Labelled photos from "split", an image-classification folder in dalayne95/harmful-algal-bloom-detection. The possible labels are: algae, not algae.

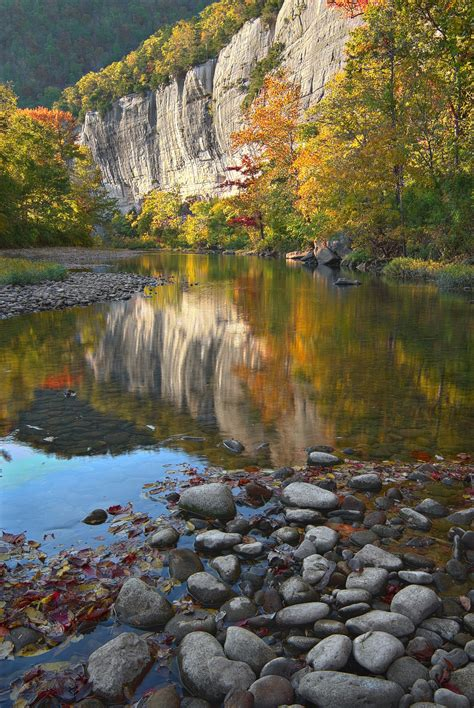
Label: not algae

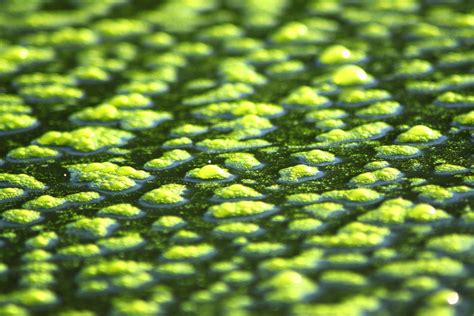
Label: algae

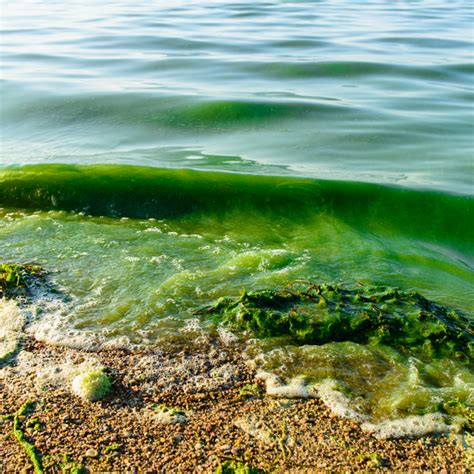
Label: algae

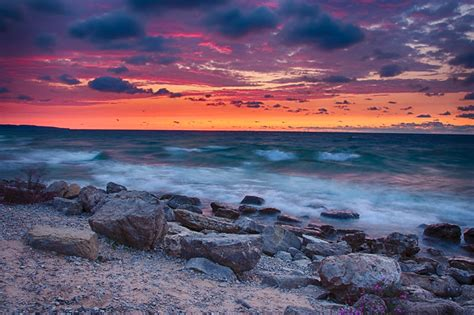
Label: not algae

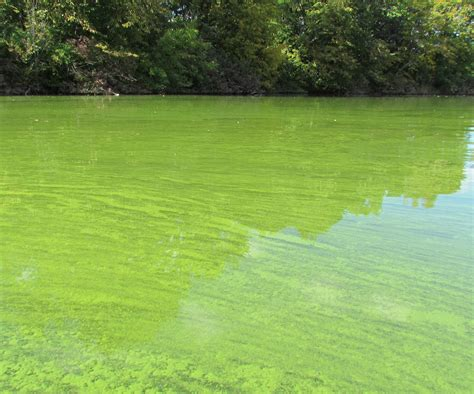
Label: algae

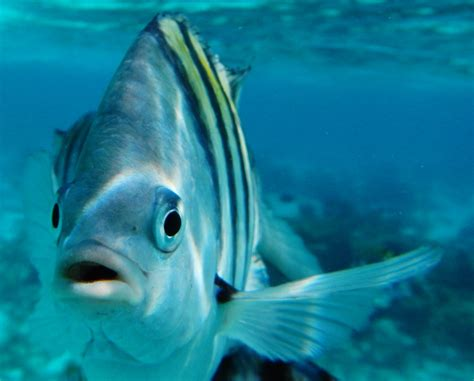
Label: not algae
